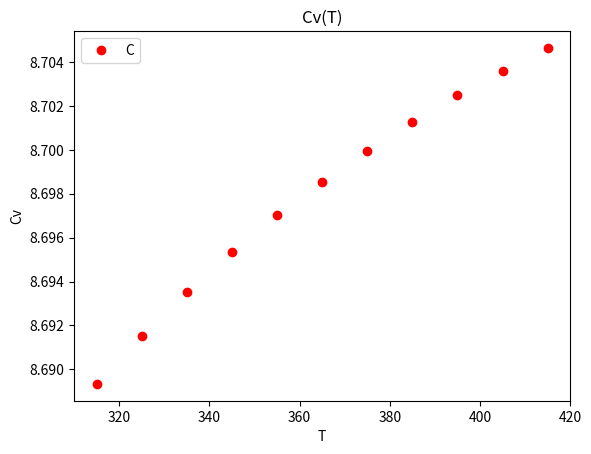

Here is the Python script that generated this plot: (Note: this script raises an exception after producing the figure.)
# Vector X de 100 componentes IMPAR

import numpy as np 

x = np.arange(1,200.1,2) # 100 elementos
y = x*np.sin(x)/(x+1)

z = sum(y[-21:]) # Suma desde el elemento 21 (de atrás hacia delante) hasta el último elemento

print(z)

# Capacidad calorífica molar de un sólido

import numpy as np
import matplotlib.pyplot as plt
import numpy as np
import matplotlib.pyplot as plt

e = 40.9141 
N = 5
k = 0.5817

#a)

T = np.arange(315,415.1,10) # Temperaturas
cv = 3*N*k*(e/(k*T))**2*(np.e**(e/(k*T)))/((np.e**(e/(k*T))-1)**2)

print(f"T = {T}\n\nCv(T) = {cv}\n")

#b)

plt.plot(T,cv,'or')
plt.title("Cv(T)")
plt.legend("Cv(T)")
plt.xlabel("T")
plt.ylabel("Cv")
plt.show()

# Utilizar el comando linalg.solve para resolver el sistema

import numpy as np

ecu_xy = np.array([[1,-2],[2,1]]) # [x,y]
sol_ecu_xy = np.array([5,11]) 

solucion = np.linalg.solve(ecu_xy,sol_ecu_xy)
print(solucion)

# Ejercicio transbordador espacial

import math as m
import numpy as np
import pandas as pd
import matplotlib.pyplot as plt

u = 1800
m0 = 1.6 * 10**5
q = 2600
G = 9.81 # m/s^2

#a)

t = np.arange(10,30.1,0.5) 

v = u*np.log(m0/(m0-q*t))-G*t

datos_tbl_v = {"t":t, "v":v}
tbl_v = pd.DataFrame(datos_tbl_v)
display(tbl_v)

#b)

plt.title("Gráfica: Velocidad")
plt.plot(t,v, "--g")
plt.xlabel("Eje x: Tiempo")
plt.ylabel("Eje y: Velocidad")
plt.legend(["V"])

plt.grid(True)  # Agregar cuadrícula
plt.show()

# Script que calcule la sumatoria S(n)

import matplotlib.pyplot as plt

n = 15 

def Calcular_Sn(n):
    res = sum((-1)**k/(2*k+1) for k in range(n+1))
    return res

res_Sn = Calcular_Sn(n)

print(f'S(n = {n}) = {res_Sn}')

valores_sn = [(n, Calcular_Sn(n)) for n in range(16)]

with open('sn.txt', 'w') as fichero:
    fichero.writelines([f'n={n}, S(n)={sn}\n' for n, sn in valores_sn])

n_val, sn_val = zip(*valores_sn)
plt.plot(n_val, sn_val,'-r')
plt.xlabel('n')
plt.ylabel('S(n)')
plt.title('S(n) frente a n')
plt.show()

# Vector X de 200 componentes IMPAR

import numpy as np 

x = np.arange(1,400.1,2) # 200 elementos
y = x*np.sin(x)/(x+1)

z = sum(y[-22:]) # Suma desde el elemento 22 (de atrás hacia delante) hasta el último elemento

print(z)

# Partiendo del vector [3,7] construir una sucesión

import matplotlib.pyplot as plt

x = [3,7]

while x[-1] < 1000:
    suces = x[-1]+x[-2]
    x.append(suces)
    
plt.plot(range(len(x)),x,'-o')
plt.xlabel("Índice")
plt.ylabel("Valor")
plt.title("Componentes del vector x")
plt.show()

# Utilizar el comando diff para calcular la derivada

import sympy as sp

x = sp.Symbol('x')
func = sp.log(sp.sin(x**2 + 1))

func_drv = sp.diff(f, x)
print(func_drv)

# Número de Reynolds

import numpy as np
import matplotlib.pyplot as plt

d = 1
u = 2
L = 8
mu = 0.4

arr1 = [] # Valores de u
arr2 = [] # Valores de Re(u)

Re = lambda d,u,L,mu : (d*u*L)/mu

while(Re(d,u,L,mu) <= 70):
    arr2.append(Re(d,u,L,mu))
    arr1.append(u)
    u += 0.2
    
plt.plot(arr1,arr2,'-or')
plt.xlabel("u")
plt.ylabel("Re")
plt.title("Re(u)")
plt.show()

# Valor contenido en la variable x

i=1
x=5
while x>10:
    x+=2
    i+=1
print(x)

# Valor contenido en la variable s

A=[1,3,6,10]
s=0
for a in A:
    s = s + a
print(s)

# Vector X de 200 componentes PAR

import numpy as np 

x = np.arange(2,400.1,2) # 200 elementos
y = x*np.sin(x)/(x+3)

z = sum(y[-21:]) # Suma desde el elemento 21 (de atrás hacia delante) hasta el último elemento

print(z)

# Constante de reacción química

import numpy as np
import matplotlib.pyplot as plt


a = 28
b = 12
c = 14

#a)

x = np.arange(0,2.1,0.1) # Temperaturas
K = (c+x)/((a-2*x)**2*(b-x))

datos_tbl_v = {"x":x, "K":K}
tbl_v = pd.DataFrame(datos_tbl_v)
display(tbl_v)

#b)

plt.plot(x,K,'ob')
plt.title("K(x)")
plt.legend("K(x)")
plt.xlabel("x")
plt.ylabel("K(x)")
plt.show()
